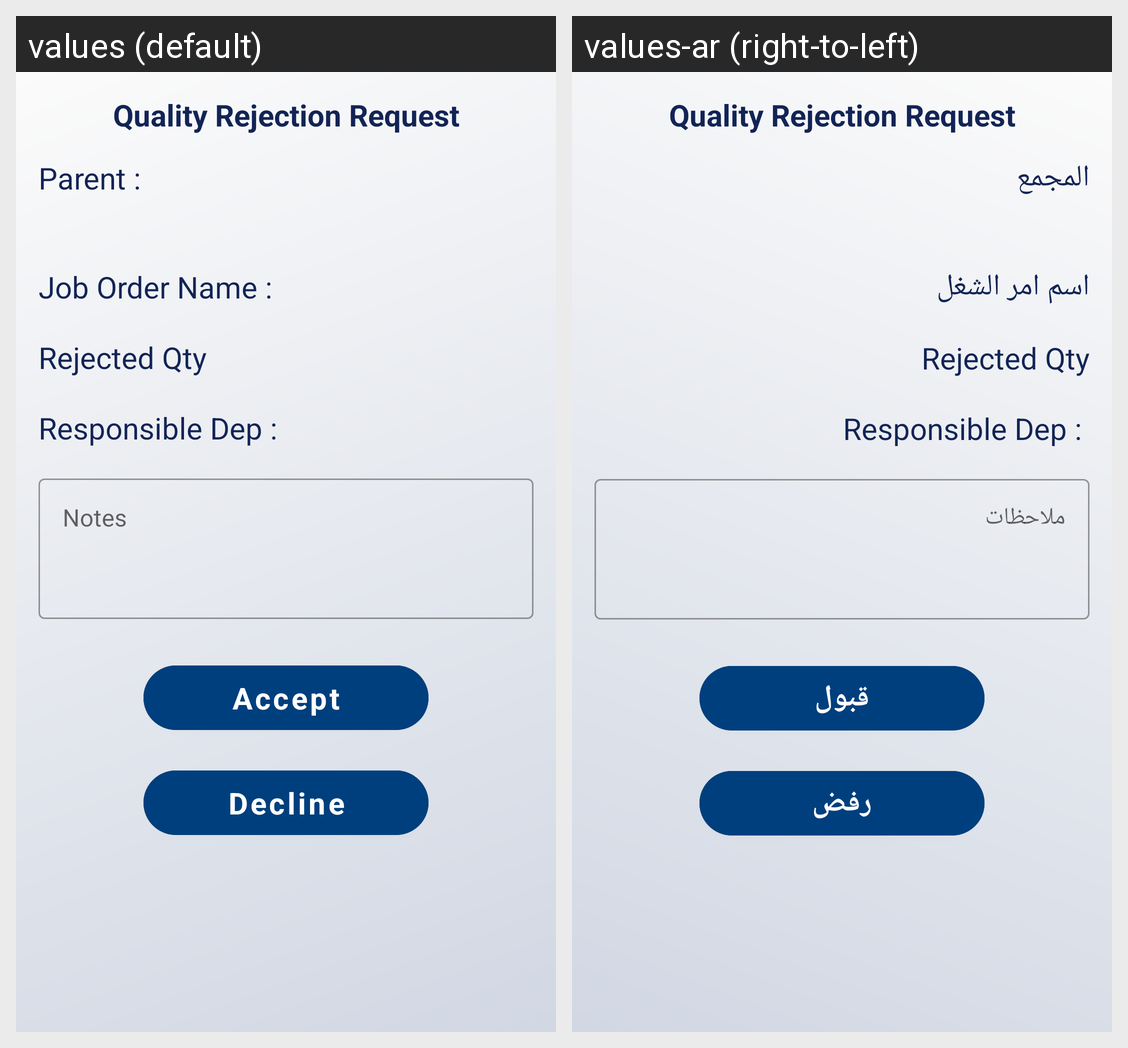

This grid shows one Android layout under two languages. Give, for every string resource on the screen, its name, the default text and each shown locale's text.
Android screen res/layout/fragment_paint_rejection_request_details.xml rendered under 2 locales, left to right: values (default), values-ar (right-to-left). Device: Nexus 5 (rendered at 1080×1920; each locale shown at half size, 540×960, under a caption strip naming it); theme MainTheme.
Strings drawn on this screen, with the default value and each locale's value (text and hints the layout hard-codes, and strings that could not be matched under every locale, appear in the picture but are not listed):

parent
  values: Parent :
  values-ar: المجمع

job_order_name
  values: Job Order Name :
  values-ar: اسم امر الشغل

notes
  values: Notes
  values-ar: ملاحظات

accept
  values: Accept
  values-ar: قبول

decline
  values: Decline
  values-ar: رفض
